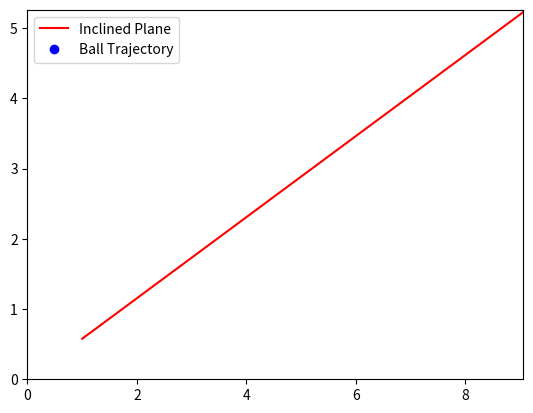

This figure's Python source:
import numpy as np
import matplotlib.pyplot as plt
import matplotlib.animation as animation

g = 9.81
v0 = 10
theta = 45
alpha = 30
e = 0.75
time_of_flight = 10

theta_rad = np.radians(theta)
alpha_rad = np.radians(alpha)

vx0 = v0 * np.cos(theta_rad)
vy0 = v0 * np.sin(theta_rad)

dt = 0.01
t_max = time_of_flight
t_values = np.arange(0, t_max, dt)

def calculate_trajectory():
    x = [0]
    y = [0]
    vx = vx0
    vy = vy0
    t = 0

    while t < t_max:
        t += dt
        x_new = x[-1] + vx * dt
        y_new = y[-1] + vy * dt - 0.5 * g * dt ** 2
        vy_new = vy - g * dt

        if x_new >= 1 and y_new < x_new * np.tan(alpha_rad):
            v_parallel = (vx * np.cos(alpha_rad) + vy_new * np.sin(alpha_rad))
            v_perpendicular = (vy_new * np.cos(alpha_rad) - vx * np.sin(alpha_rad))
            v_perpendicular *= -e
            vx = v_parallel * np.cos(alpha_rad) - v_perpendicular * np.sin(alpha_rad)
            vy_new = v_parallel * np.sin(alpha_rad) + v_perpendicular * np.cos(alpha_rad)
            y_new = x_new * np.tan(alpha_rad)

        x.append(x_new)
        y.append(y_new)
        vy = vy_new

    return x, y

x, y = calculate_trajectory()

fig, ax = plt.subplots()
ax.set_xlim(0, max(x) * 1.1)
ax.set_ylim(0, max(y) * 1.1)

x_plane = np.linspace(1, max(x) * 1.1, 100)
y_plane = x_plane * np.tan(alpha_rad)
ax.plot(x_plane, y_plane, 'r-', label='Inclined Plane')

line, = ax.plot([], [], 'bo', label='Ball Trajectory')

def init():
    line.set_data([], [])
    return line,

def animate(i):
    line.set_data([x[i]], [y[i]])
    return line,

ani = animation.FuncAnimation(fig, animate, init_func=init, frames=len(t_values), interval=dt*1000, blit=True)

ax.legend()

plt.show()
